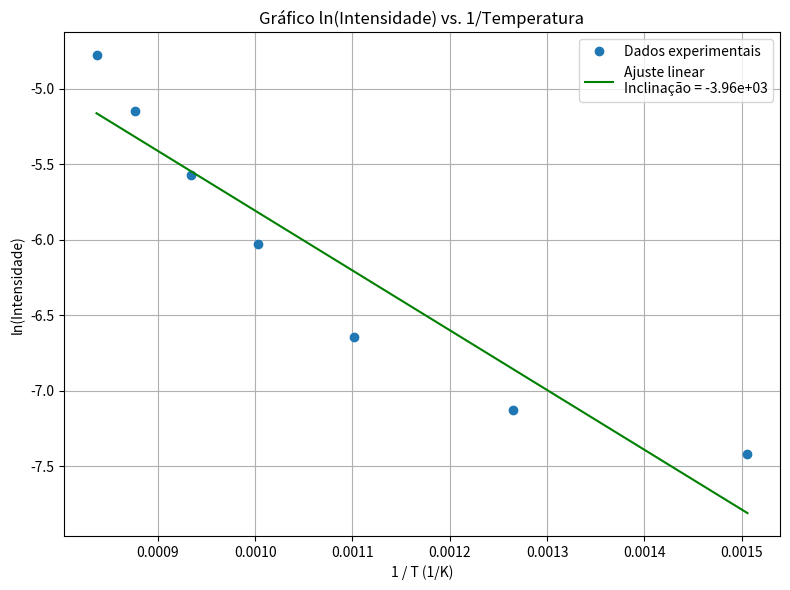

Write the Python code that produced this figure.
import matplotlib.pyplot as plt
import numpy as np
from scipy.stats import linregress

# Temperaturas (K) e Intensidades (mv)
T = np.array([1194.7532896432292 ,
1140.864036275123 ,
1071.030411928571 ,
997.0199123003634 ,
907.8142123271108 ,
790.3155082996855 ,
664.0418553615477])
I = np.array([0.0084, 0.0058, 0.0038, 0.0024, 0.0013, 0.0008, 0.0006])

# Cálculo de 1/T e ln(I)
inv_T = 1 / T
ln_I = np.log(I)

# Regressão linear
slope, intercept, r_value, p_value, std_err = linregress(inv_T, ln_I)

# Linha de ajuste
x_fit = np.linspace(inv_T.min(), inv_T.max(), 100)
y_fit = slope * x_fit + intercept

# Plot
plt.figure(figsize=(8, 6))
plt.plot(inv_T, ln_I, 'o', label='Dados experimentais')
plt.plot(x_fit, y_fit, '-', color='green', label=f'Ajuste linear\nInclinação = {slope:.2e}')
plt.xlabel('1 / T (1/K)')
plt.ylabel('ln(Intensidade)')
plt.title('Gráfico ln(Intensidade) vs. 1/Temperatura')
plt.grid(True)
plt.legend()
plt.tight_layout()
plt.show()
